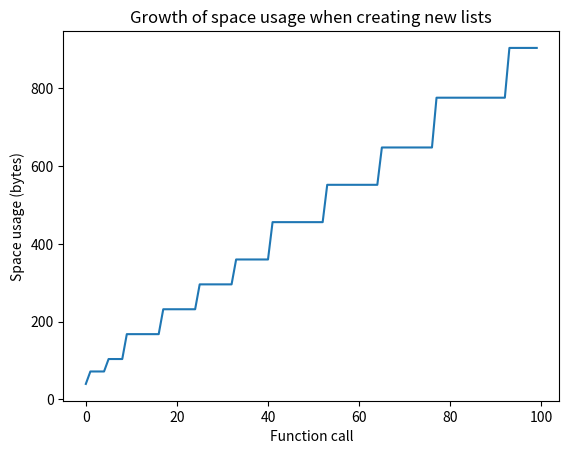

The script that saved this image:
# Run this file with python3

import matplotlib.pyplot as plt


def create_list(n):
    return [i for i in range(n)]


# create an empty list to store space usage
space_usage = []

for i in range(100):
    # call the create_list function with an increasing value of n
    lst = create_list(i)
    # append the size of the list to the space_usage list
    space_usage.append(lst.__sizeof__())

# create a line plot of space usage over time
plt.plot(space_usage)
plt.xlabel("Function call")
plt.ylabel("Space usage (bytes)")
plt.title("Growth of space usage when creating new lists")
plt.show()
